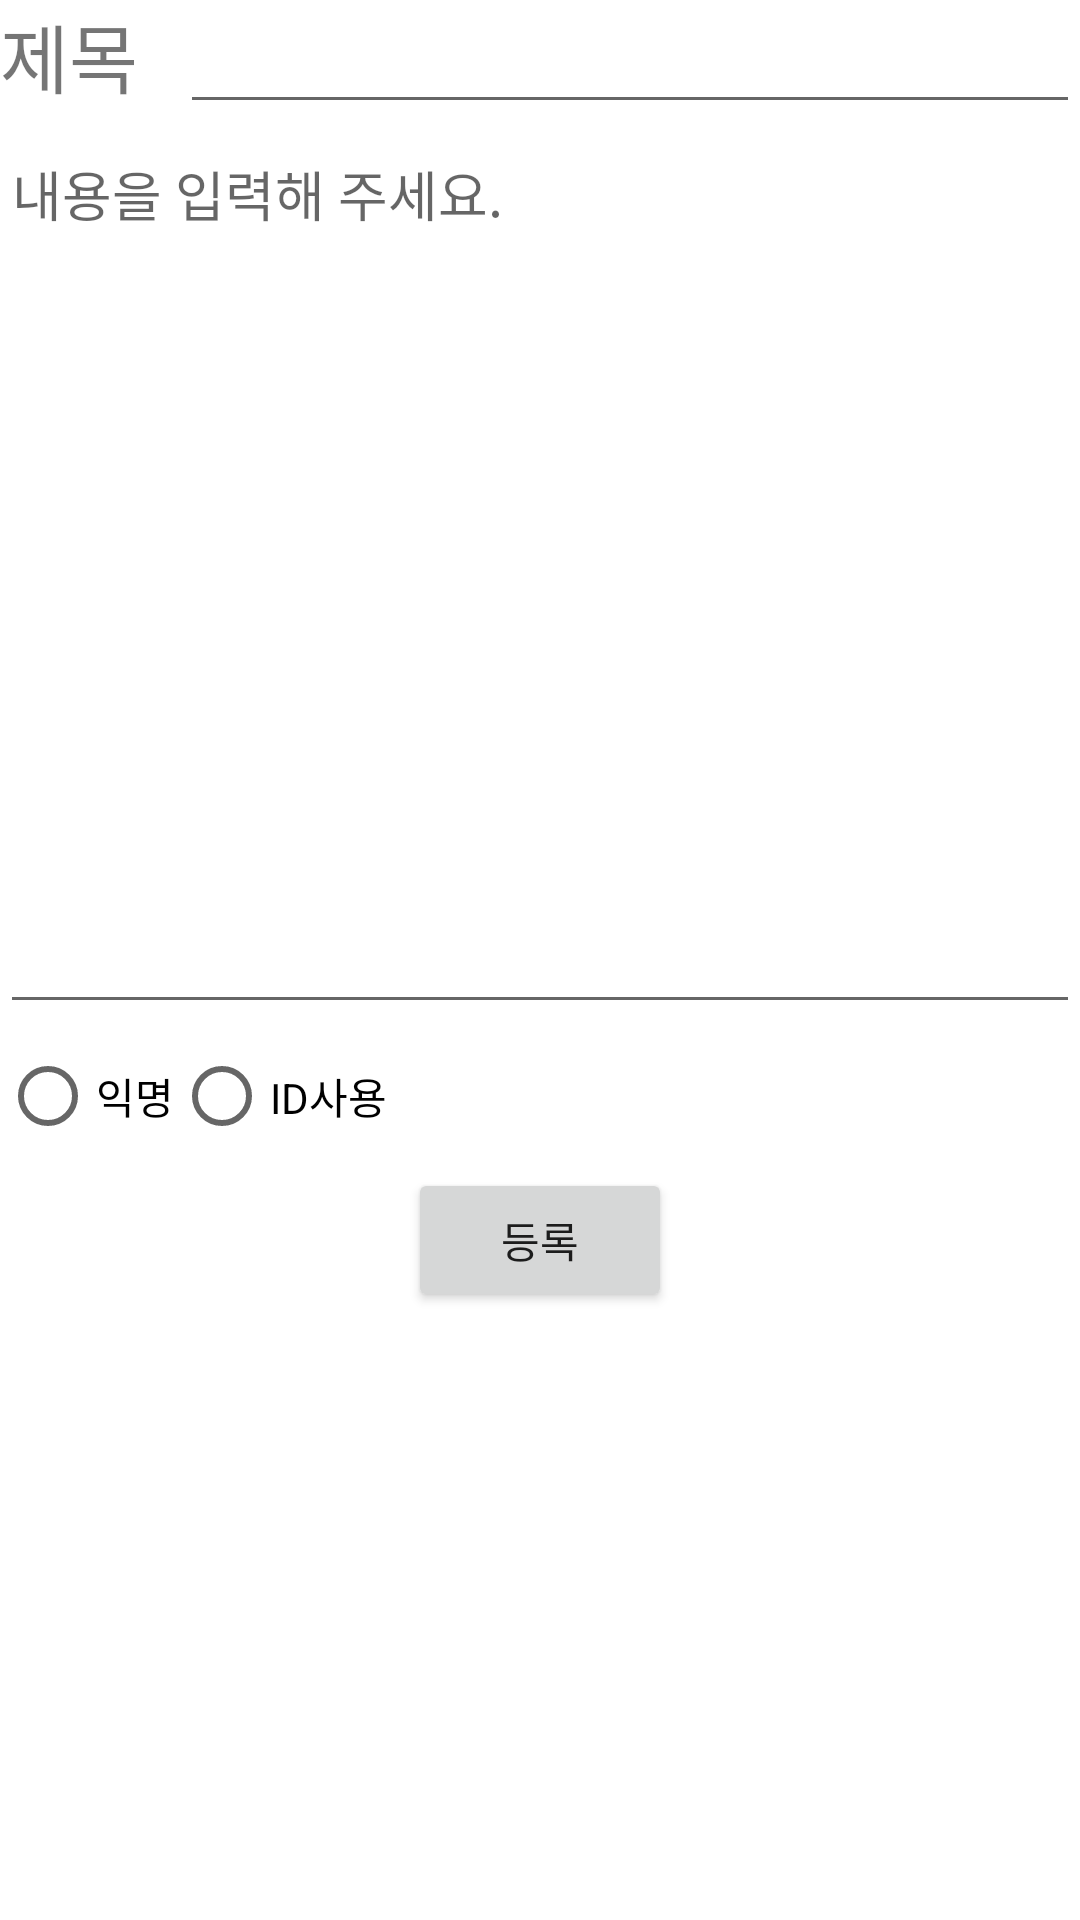

Write the Android layout XML for this screen, with the resource values it uses.
<!-- AndroidManifest.xml: application theme Theme.MyPostApp -->
<!-- res/layout/activity_postinfo.xml -->
<?xml version="1.0" encoding="utf-8"?>
<LinearLayout xmlns:android="http://schemas.android.com/apk/res/android"
    xmlns:app="http://schemas.android.com/apk/res-auto"
    xmlns:tools="http://schemas.android.com/tools"
    android:layout_width="match_parent"
    android:layout_height="match_parent"
    android:orientation="vertical"
    tools:context=".Posting">

    <LinearLayout
        android:layout_width="match_parent"
        android:layout_height="wrap_content">
        <TextView
            android:layout_width="60sp"
            android:layout_height="wrap_content"
            android:text="제목"
            android:textSize="25dp"/>
        <EditText
            android:id="@+id/edttitle"
            android:layout_width="match_parent"
            android:layout_height="wrap_content"/>
    </LinearLayout>
    <LinearLayout
        android:layout_width="match_parent"
        android:layout_height="wrap_content">
        <EditText
            android:id="@+id/edtcontents"
            android:layout_width="match_parent"
            android:hint="내용을 입력해 주세요."
            android:gravity="top"
            android:layout_height="300dp"/>
</LinearLayout>

    <LinearLayout
        android:layout_width="match_parent"
        android:layout_height="wrap_content">

        <RadioGroup
            android:id="@+id/ID"
            android:layout_width="match_parent"
            android:layout_height="wrap_content"
            android:orientation="horizontal">

            <RadioButton
                android:id="@+id/noname"
                android:layout_width="wrap_content"
                android:layout_height="wrap_content"
                android:text="익명" />

            <RadioButton
                android:id="@+id/yesname"
                android:layout_width="wrap_content"
                android:layout_height="wrap_content"
                android:text="ID사용" />
        </RadioGroup>
    </LinearLayout>
    <LinearLayout
        android:gravity="center"
        android:layout_width="match_parent"
        android:layout_height="wrap_content">
        <Button
            android:id="@+id/btnButton"
            android:layout_width="wrap_content"
            android:layout_height="wrap_content"
            android:text="등록">
        </Button>
    </LinearLayout>

</LinearLayout>
<!-- resources referenced by this layout -->
<resources>
  <style name="Theme.MyPostApp" parent="Theme.MaterialComponents.DayNight.DarkActionBar">
          
          <item name="colorPrimary">@color/purple_500</item>
          <item name="colorPrimaryVariant">@color/purple_700</item>
          <item name="colorOnPrimary">@color/white</item>
          
          <item name="colorSecondary">@color/teal_200</item>
          <item name="colorSecondaryVariant">@color/teal_700</item>
          <item name="colorOnSecondary">@color/black</item>
          
          <item name="android:statusBarColor" tools:targetApi="l">?attr/colorPrimaryVariant</item>
          
      </style>
  <!-- not gathered from this repository: default colours our renderer supplied (Android Studio template values) -->
  <color name="purple_500">#FF6200EE</color>
  <color name="purple_700">#FF3700B3</color>
  <color name="teal_200">#FF03DAC5</color>
  <color name="teal_700">#FF018786</color>
  <color name="black">#FF000000</color>
  <color name="white">#FFFFFFFF</color>
</resources>
